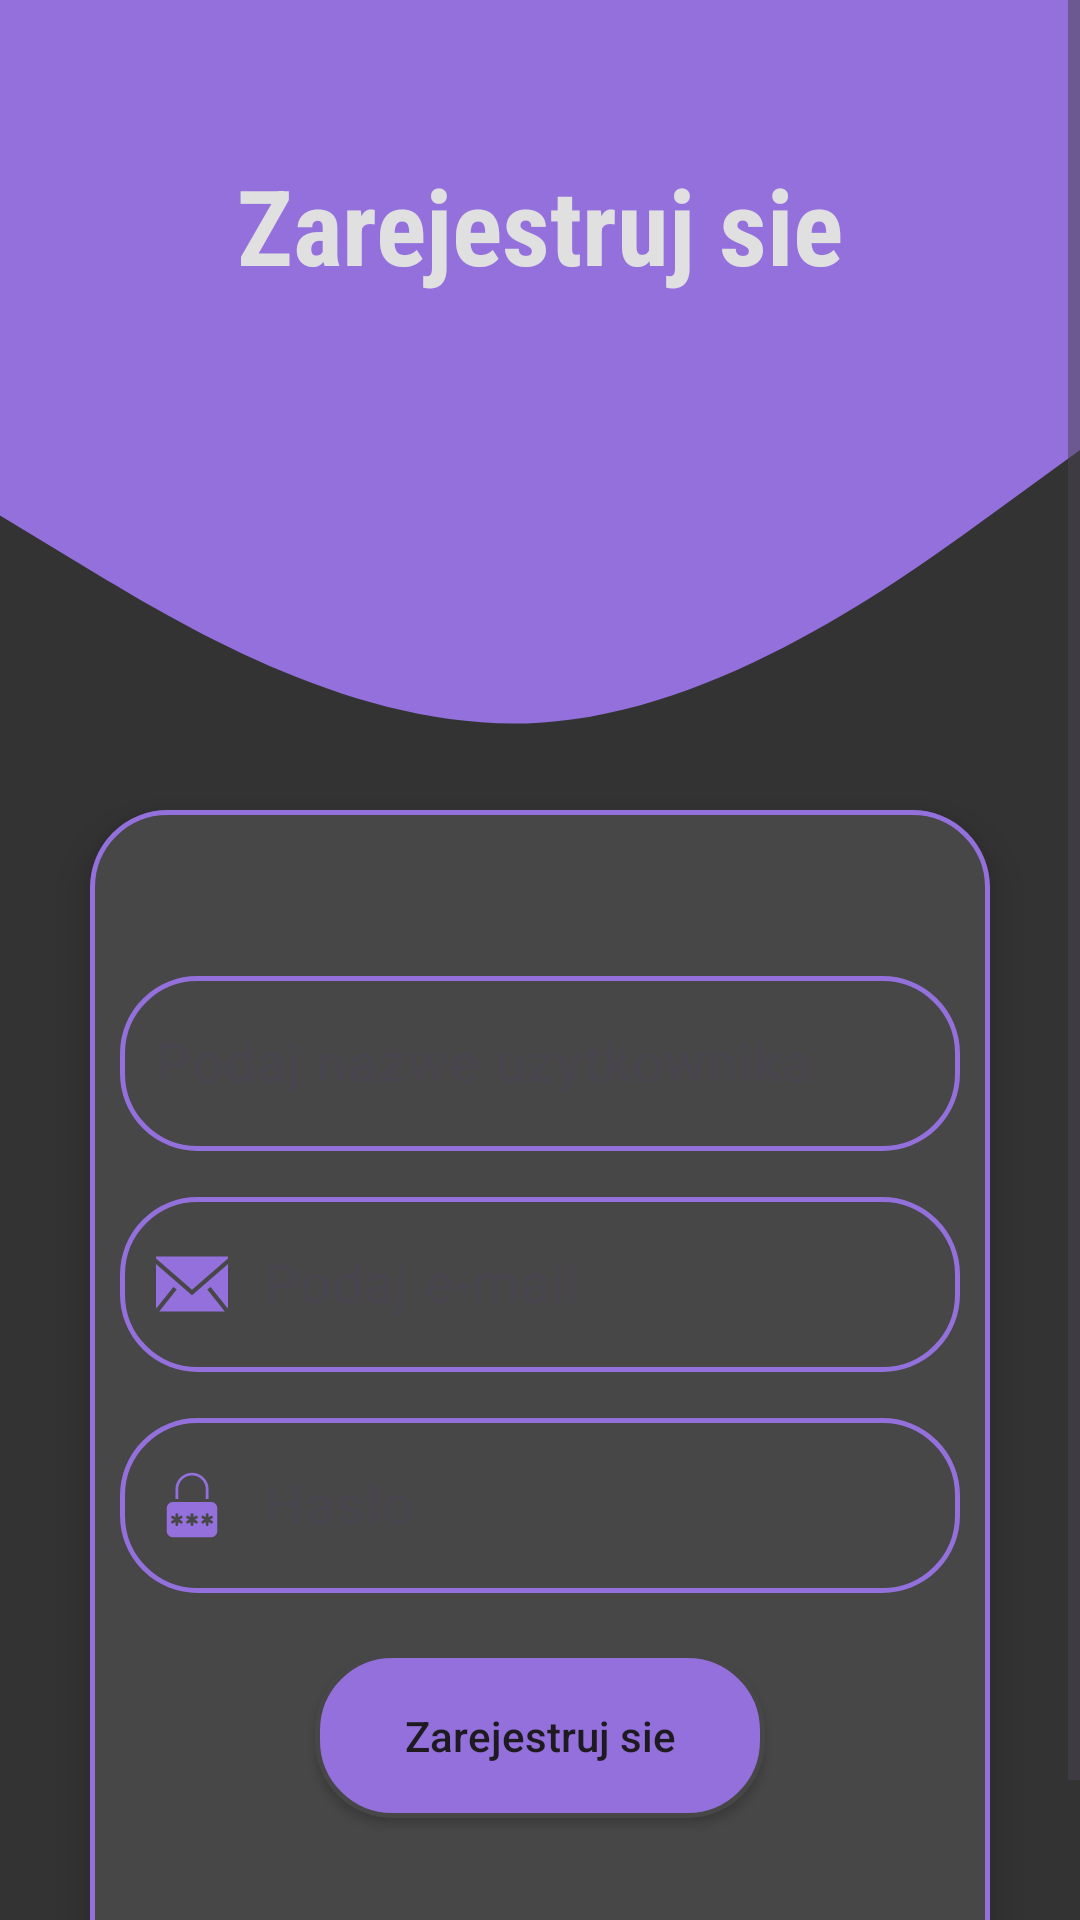

Reconstruct the res/layout file that produces this screen, plus the resources it refers to.
<!-- AndroidManifest.xml: application theme Base.Theme.Aplikacja -->
<!-- res/layout/fragment_register.xml -->
<?xml version="1.0" encoding="utf-8"?>
<androidx.constraintlayout.widget.ConstraintLayout xmlns:android="http://schemas.android.com/apk/res/android"
    xmlns:tools="http://schemas.android.com/tools"
    android:layout_width="match_parent"
    android:layout_height="wrap_content"
    xmlns:app="http://schemas.android.com/apk/res-auto"
    tools:context=".fragments.RegisterFragment"
    android:background="@color/bgdark">

    <ScrollView
        android:layout_width="match_parent"
        android:layout_height="wrap_content"
        app:layout_constraintBottom_toBottomOf="parent"
        app:layout_constraintEnd_toEndOf="parent"
        app:layout_constraintStart_toStartOf="parent"
        app:layout_constraintTop_toTopOf="parent">

        <androidx.constraintlayout.widget.ConstraintLayout
            android:layout_width="match_parent"
            android:layout_height="wrap_content">

            <LinearLayout
                android:id="@+id/linearLayout"
                android:layout_width="match_parent"
                android:layout_height="300dp"
                android:orientation="vertical"
                app:layout_constraintEnd_toEndOf="parent"
                app:layout_constraintStart_toStartOf="parent"
                app:layout_constraintTop_toTopOf="parent">

                <RelativeLayout
                    android:layout_width="match_parent"
                    android:layout_height="150dp"
                    android:background="@color/purplemagnolia">

                    <TextView
                        android:layout_width="match_parent"
                        android:layout_height="wrap_content"
                        android:layout_centerVertical="true"
                        android:text="Zarejestruj sie"
                        android:textAlignment="center"
                        android:textSize="35sp"
                        android:textStyle="bold" />
                </RelativeLayout>

                <View
                    android:id="@+id/view"
                    android:layout_width="match_parent"
                    android:layout_height="150dp"
                    android:background="@drawable/wave" />
            </LinearLayout>

            <LinearLayout
                android:layout_width="300dp"
                android:layout_height="wrap_content"
                android:layout_marginTop="270dp"
                android:background="@drawable/panel_style_loginregister"
                android:elevation="8dp"
                android:orientation="vertical"
                android:padding="10dp"
                app:layout_constraintEnd_toEndOf="parent"
                app:layout_constraintStart_toStartOf="parent"
                app:layout_constraintTop_toTopOf="@+id/linearLayout">

                <com.google.android.material.textfield.TextInputLayout
                    android:layout_width="match_parent"
                    android:layout_height="wrap_content"
                    android:layout_marginTop="40dp"
                    android:layout_marginBottom="10dp">

                    <com.google.android.material.textfield.TextInputEditText
                        android:id="@+id/username"
                        android:layout_width="match_parent"
                        android:layout_height="wrap_content"
                        android:background="@drawable/custom_input"
                        android:drawableStart="@drawable/custom_user_icon"
                        android:drawablePadding="12dp"
                        android:ems="10"
                        android:hint="@string/podaj_nazwe_uzytkownika"
                        android:paddingStart="12dp"
                        android:paddingEnd="12dp"
                        android:textSize="18sp" />
                </com.google.android.material.textfield.TextInputLayout>

                <com.google.android.material.textfield.TextInputLayout
                    android:layout_width="match_parent"
                    android:layout_height="wrap_content"
                    android:layout_marginBottom="10dp">

                    <com.google.android.material.textfield.TextInputEditText
                        android:id="@+id/email"
                        android:layout_width="match_parent"
                        android:layout_height="wrap_content"
                        android:background="@drawable/custom_input"
                        android:drawableStart="@drawable/custom_email_icon"
                        android:drawablePadding="12dp"
                        android:ems="10"
                        android:hint="@string/Email"
                        android:paddingStart="12dp"
                        android:paddingEnd="12dp"
                        android:textSize="18sp" />
                </com.google.android.material.textfield.TextInputLayout>

                <com.google.android.material.textfield.TextInputLayout
                    android:layout_width="match_parent"
                    android:layout_height="wrap_content">

                    <com.google.android.material.textfield.TextInputEditText
                        android:id="@+id/password"
                        android:layout_width="match_parent"
                        android:layout_height="wrap_content"
                        android:background="@drawable/custom_input"
                        android:drawableStart="@drawable/custom_password_icon"
                        android:drawablePadding="12dp"
                        android:ems="10"
                        android:hint="@string/Password"
                        android:paddingStart="12dp"
                        android:paddingEnd="12dp"
                        android:textSize="18sp" />
                </com.google.android.material.textfield.TextInputLayout>

                <ProgressBar
                    android:id="@+id/progressBar"
                    android:layout_width="wrap_content"
                    android:layout_height="wrap_content"
                    android:layout_gravity="center"
                    android:visibility="gone" />

                <androidx.appcompat.widget.AppCompatButton
                    android:id="@+id/btn_register"
                    android:layout_width="150dp"
                    android:layout_height="55dp"
                    android:layout_gravity="center"
                    android:layout_marginTop="20dp"
                    android:background="@drawable/custom_button"
                    android:elevation="8dp"
                    android:textAllCaps="false"
                    android:text="@string/click_to_register" />

                <TextView
                    android:id="@+id/loginNow"
                    android:layout_width="match_parent"
                    android:layout_height="wrap_content"
                    android:layout_marginTop="50sp"
                    android:text="Masz już konto?\n Zaloguj się"
                    android:textAlignment="center"
                    android:textSize="18sp"
                    android:textStyle="bold" />
            </LinearLayout>
        </androidx.constraintlayout.widget.ConstraintLayout>
    </ScrollView>



</androidx.constraintlayout.widget.ConstraintLayout>
<!-- resources referenced by this layout -->
<resources>
  <color name="bgdark">#333333</color>
  <color name="purplemagnolia">#9370DB</color>
  <!-- drawable custom_email_icon (drawable) -->
  <?xml version="1.0" encoding="utf-8"?>
  <selector xmlns:android="http://schemas.android.com/apk/res/android">
      <item android:state_focused="true" android:drawable="@drawable/email_icon_focused">
  
      </item>
      <item android:state_focused="false" android:drawable="@drawable/email_icon">
  
      </item>
  </selector>
  <!-- drawable custom_password_icon (drawable) -->
  <?xml version="1.0" encoding="utf-8"?>
  <selector xmlns:android="http://schemas.android.com/apk/res/android">
      <item android:state_focused="true" android:drawable="@drawable/password_icon_focused">
          
      </item>
      <item android:state_focused="false" android:drawable="@drawable/password_icon">
  
      </item>
  </selector>
  <!-- drawable custom_user_icon (drawable) -->
  <?xml version="1.0" encoding="utf-8"?>
  <selector xmlns:android="http://schemas.android.com/apk/res/android">
      <item android:state_focused="true" android:drawable="@drawable/user_icon_form_focused">
  
      </item>
      <item android:state_focused="false" android:drawable="@drawable/user_icon_form">
  
      </item>
  </selector>
  <!-- drawable panel_style_loginregister (drawable) -->
  <?xml version="1.0" encoding="utf-8"?>
  <shape xmlns:android="http://schemas.android.com/apk/res/android"
      android:shape="rectangle">
      <solid android:color="@color/grayish" /> 
      <corners android:radius="25dp" />
      <stroke android:color="@color/purplemagnolia" android:width="1.5dp"/>
  </shape>
  <!-- drawable wave (drawable) -->
  <vector xmlns:android="http://schemas.android.com/apk/res/android"
      android:width="1440dp"
      android:height="520dp"
      android:viewportWidth="1440"
      android:viewportHeight="220">
    <path
        android:pathData="M0,32L120,58.7C240,85 480,139 720,133.3C960,128 1200,64 1320,32L1440,0L1440,0L1320,0C1200,0 960,0 720,0C480,0 240,0 120,0L0,0Z"
        android:fillColor="@color/purplemagnolia"/>
  </vector>
  <string name="Email">Podaj e-mail</string>
  <string name="Password">Hasło</string>
  <string name="click_to_register">Zarejestruj sie</string>
  <string name="podaj_nazwe_uzytkownika">Podaj nazwe uzytkownika</string>
  <style name="Base.Theme.Aplikacja" parent="Theme.Material3.DayNight.NoActionBar">
          
          
          <item name="android:textViewStyle">@style/CustomFontStyle</item>
          <item name="colorPrimary">@color/bgdark</item>
          <item name="colorPrimaryVariant">@color/grayish</item>
          <item name="android:statusBarColor">@color/bgdark</item>
          <item name="colorAccent">@color/bgdark</item>
      </style>
  <color name="white">#FFFFFFFF</color>
  <color name="grayish">#474747</color>
  <!-- drawable email_icon_focused (drawable) -->
  <vector android:height="24dp" android:viewportHeight="1920"
      android:viewportWidth="1920" android:width="24dp" xmlns:android="http://schemas.android.com/apk/res/android">
      <path android:fillColor="@color/white" android:fillType="evenOdd" android:pathData="M1920,428.3v1189.5l-464.2,-580.1 -88.2,70.6 468.7,585.9H83.7l468.7,-585.9 -88.2,-70.6L0,1617.8V428.3l959.9,832.4L1920,428.3ZM1919.9,226v52.6l-959.9,832.4L0,278.6V226h1919.9Z"/>
  </vector>
  <!-- drawable email_icon (drawable) -->
  <vector android:height="24dp" android:viewportHeight="1920"
      android:viewportWidth="1920" android:width="24dp" xmlns:android="http://schemas.android.com/apk/res/android">
      <path android:fillColor="@color/purplemagnolia" android:fillType="evenOdd" android:pathData="M1920,428.3v1189.5l-464.2,-580.1 -88.2,70.6 468.7,585.9H83.7l468.7,-585.9 -88.2,-70.6L0,1617.8V428.3l959.9,832.4L1920,428.3ZM1919.9,226v52.6l-959.9,832.4L0,278.6V226h1919.9Z"/>
  </vector>
  <style name="CustomFontStyle">
          <item name="android:fontFamily">sans-serif-condensed</item>
          <item name="android:textColor">@color/fontcolor</item>
      </style>
  <color name="fontcolor">#E0E0E0</color>
</resources>
